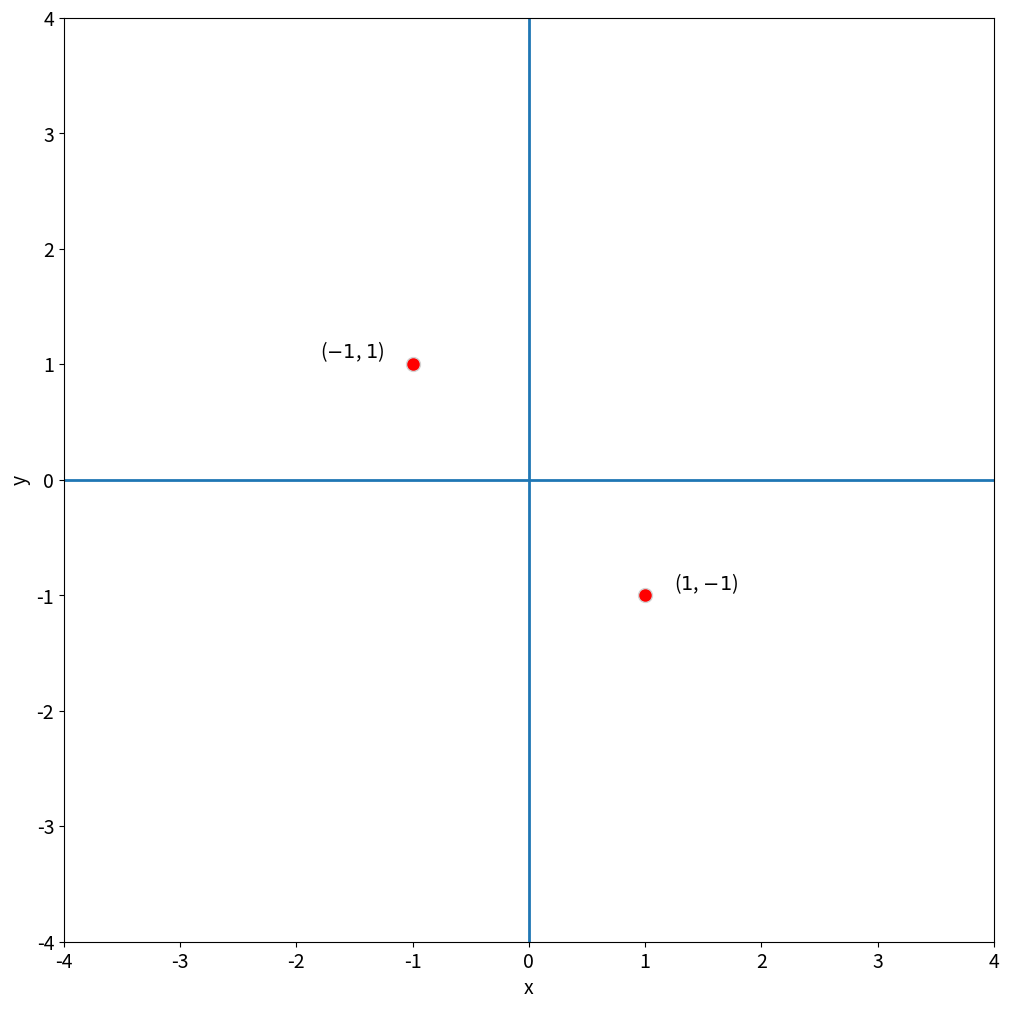
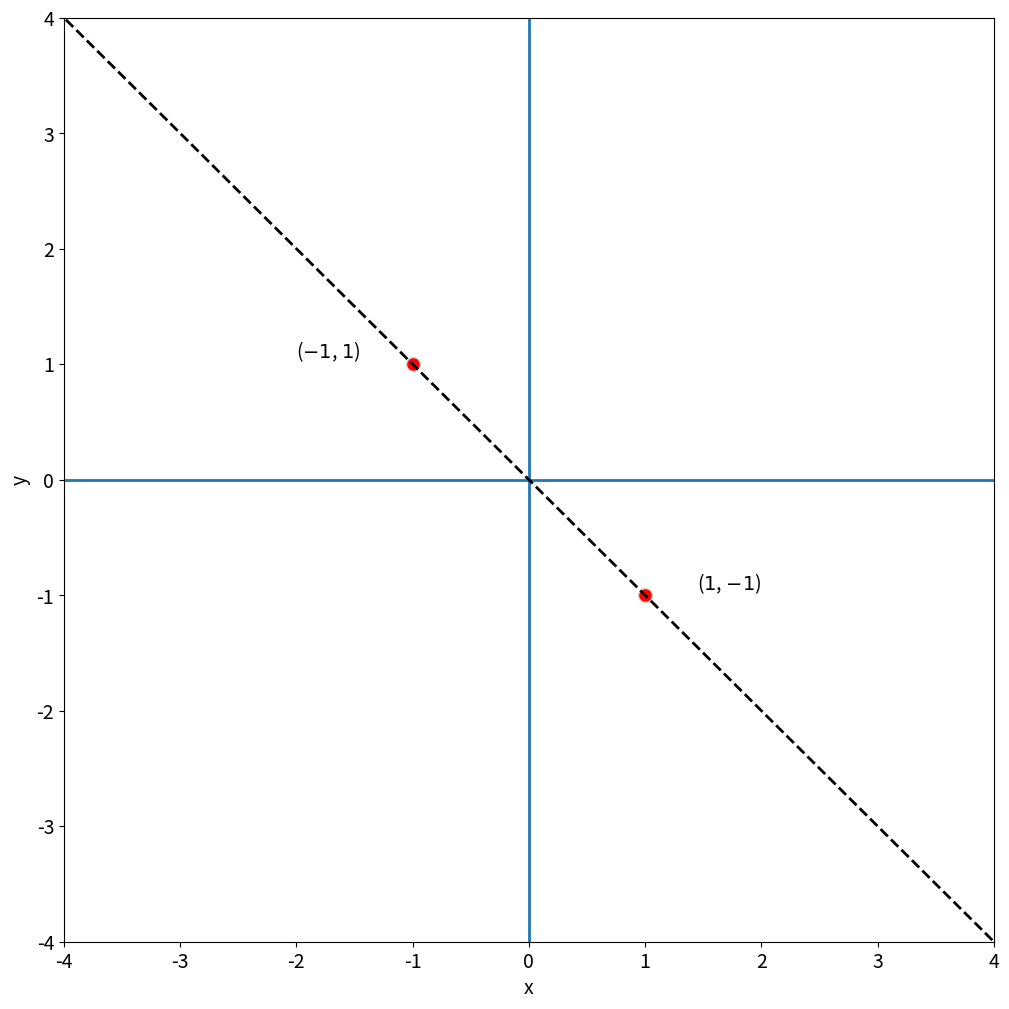
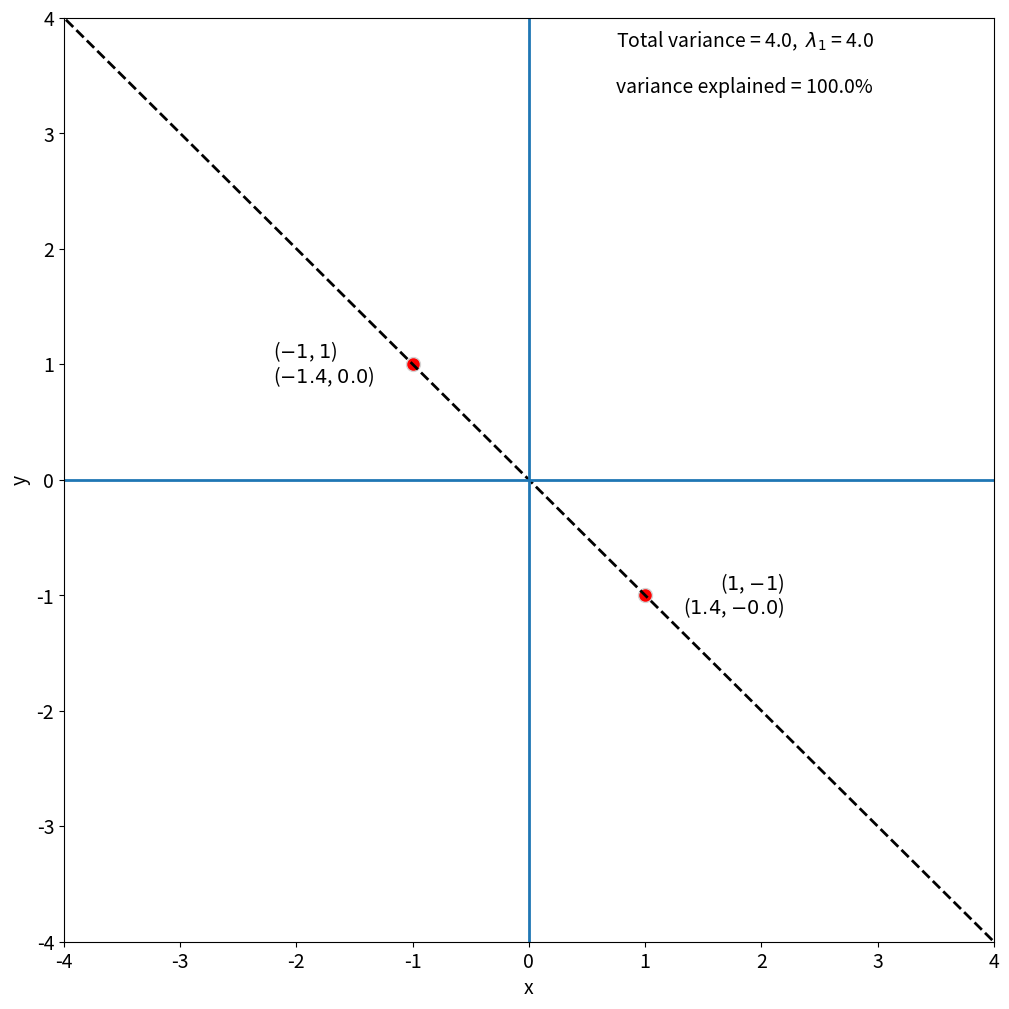
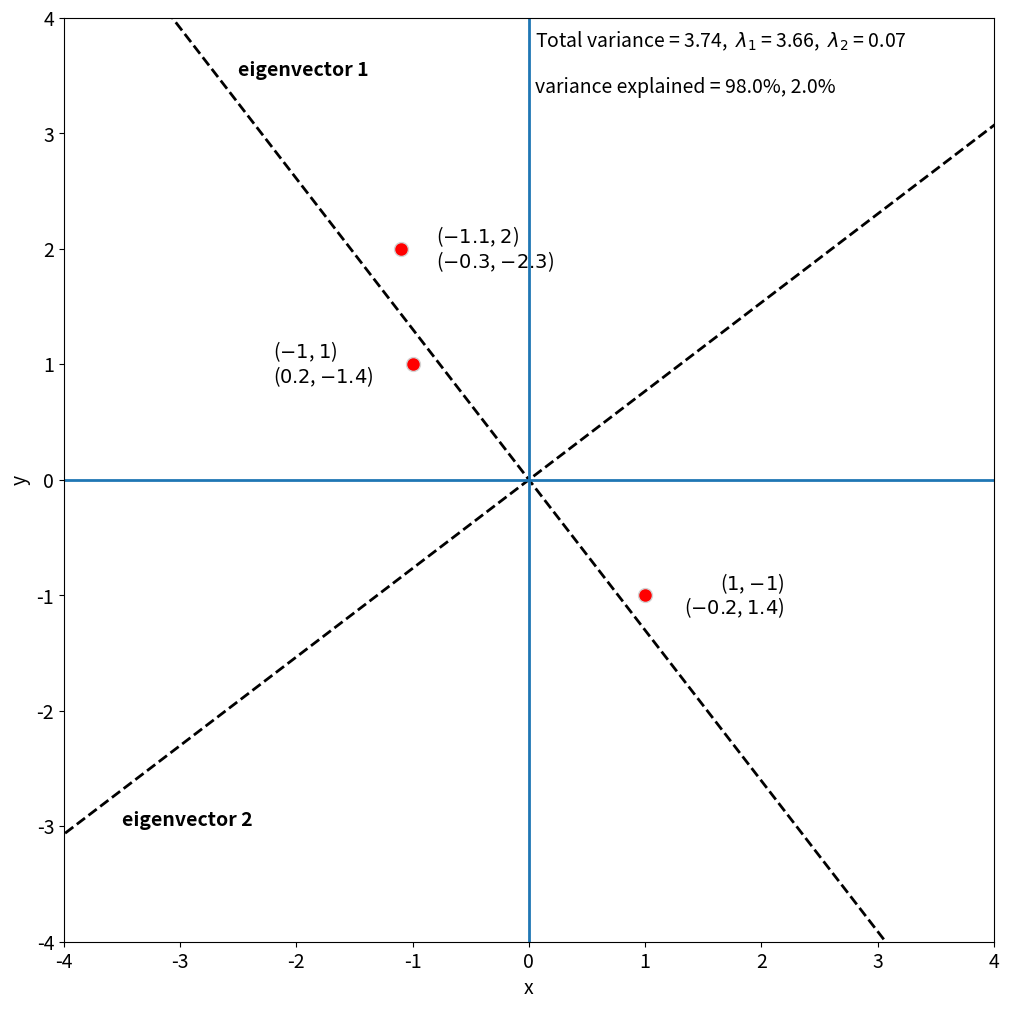

Write Python code to recreate these figures, in order.
#!/usr/bin/env python
# coding: utf-8

# # Eigenanalysis
# 
# In the previous section, we looked at how to construct the covariance matrix, **C**. Recall that **C** is defined as follows:
# 
# $$
# \mathbf{C} = \frac{1}{M-1} \mathbf{X^TX}
# $$
# 
# where **X** is size [*M x N*] and **C** is size [*N x N*].
# 
# Principal Component Analysis (PCA) consists of an **eigenanalysis** of C. So, now we need to familiarize ourselves with eigenanalysis, the process of finding the eigenvalues and eigenvectors of a matrix.
# 
# Let's first write down the mathematical definition of eigenvectors and eigenvalues for a symmetric matrix **C**. Any symmetric matrix C can be decomposed in the following way:
# 
# $$
# \begin{align}
# \mathbf{Ce_i} &= \lambda_i\mathbf{e_i}\\
# \mathbf{CE} &= \mathbf{E\Lambda}\\
# \end{align}
# $$
# 
# where **E** is the matrix with eigenvectors, $\mathbf{e_i}$, as its columns and $\mathbf{\Lambda}$ is the matrix with eigenvalues, $\lambda_i$, along its diagonal and zeros on the off-diagonals. Note that the eigenvectors are [*unit* vectors](https://www.khanacademy.org/math/precalculus/x9e81a4f98389efdf:vectors/x9e81a4f98389efdf:unit-vec/v/intro-unit-vector-notation).
# 
# The set of eigenvectors and associated eigenvalues represent a coordinate transformation into a coordinate space where **C** becomes diagonal.
# 
# #### Interpretation:
# 
# * Because the covariance matrix is diagonal in this new coordinate space, the variations in these new directions are uncorrelated with each other, i.e., the columns are linearly independent.
# 
# * The eigenvectors define directions in the initial coordinate space along which the maximum possible variance can be explained, and in which variance in one direction is orthogonal to the variance explained by other directions defined by the other eigenvectors. 
# 
# * The eigenvalues indicate how much variance is explained by each eigenvector.
# 
# Let's take a look at an example to help us interpret the meaning of eigenvectors and eigenvalues. We will conduct an eigenanalysis of the covariance matrix of **A**, where **A** is a simple 2 *x* 2 matrix:
# 
# $$
# \mathbf{A} = \begin{bmatrix}
# 1 & -1 \\
# -1 & 1
# \end{bmatrix}
# $$

# In[1]:


# define matrix A: each inner list represents a column of the matrix
A = [[1, -1],[-1, 1]]
print(A)


# If each column of **A** represents a vector in 2-D space, we can plot these columns in the 2-D plane as follows:

# In[2]:


import numpy as np
import matplotlib.pyplot as plt
import numpy.linalg as linalg
import matplotlib as mpl
mpl.rc('font',size=14) #set default font size for plots


# In[3]:


# plotting parameters
FS = 14
inc = -0.8

# plot columns of A on 2-D plane
plt.figure(figsize=(12,12))
plt.plot(A[0],A[1], marker = 'o', linestyle = '', markersize = 10, color = 'r',markeredgecolor = 'lightgray')

# label each point
txt_str = r"($" + str(A[0][0]) + r"$, $" + str(A[0][1]) + r"$)"
plt.text(A[0][0]-inc, A[1][0], txt_str, color = 'black', 
         fontsize = FS, horizontalalignment = 'right',verticalalignment = 'bottom')

txt_str = r"($" + str(A[1][0]) + r"$, $" + str(A[1][1]) + r"$)"
plt.text(A[0][1]+inc, A[1][1], txt_str, color = 'black',
         fontsize = FS, horizontalalignment = 'left',verticalalignment = 'bottom')

plt.axvline(0,linewidth = 2)
plt.axhline(0,linewidth = 2)

plt.xlim(-4, 4)
plt.ylim(-4, 4)

plt.xlabel('x')
plt.ylabel('y') 

plt.show()


# Each red dot in the plot above corresponds to the coordinates of a column of A represented in the 2-D plane.
# 
# Now, let's compute the covariance matrix of **A**:
# 
# $$
# \begin{align}
# \mathbf{C} &= \frac{1}{2-1} \mathbf{A^TA}\\
# &= \mathbf{A^TA}\\
# & = \begin{bmatrix}
# 1 & -1 \\
# -1 & 1
# \end{bmatrix}
# \begin{bmatrix}
# 1 & -1 \\
# -1 & 1
# \end{bmatrix}\\
# & = \begin{bmatrix}
# 2 & -2 \\
# -2 & 2
# \end{bmatrix}
# \end{align}
# $$
# 
# We are not going to spend too much time learning how to solve for eigenvectors and eigenvalues in this course - we are going to let python do that for us - but, one can show that the sole eigenvector of the covaiance matrix of **A** is,
# 
# $$
# \mathbf{e_1} = \begin{bmatrix}
# \sqrt{2}/2 \\
# -\sqrt{2}/2
# \end{bmatrix}
# $$
# 
# We can check this by plugging the eigenvector into the equation above, namely,  
# 
# $$
# \mathbf{Ce_1} = \lambda_1\mathbf{e_1}
# $$
# 
# and rearrangling to show show that it is satisfied:
# 
# $$
# \begin{bmatrix}
# 2 & -2 \\
# -2 & 2
# \end{bmatrix}
# \begin{bmatrix}
# \sqrt{2}/2 \\
# -\sqrt{2}/2
# \end{bmatrix} = 4 \begin{bmatrix}
# \sqrt{2}/2 \\
# -\sqrt{2}/2
# \end{bmatrix}
# $$
# 
# Note that $\lambda_1$ = 4 for this to be true. It turns out that $\sum \lambda_i$= the total variance of **A**, that is, the sum of the diagonal of the covariance matrix **C** which is 4. 
# 
# In this problem, there is only one non-zero eigenvalue (i.e., $\lambda_2$ = 0), so, the first eigenvector explains *all of the variance of* **A**. 
# 
# In python we can compute the covariance matrix as follows:

# In[4]:


#compute the covariance matrix
C = np.cov(A, rowvar = False)
print(C)


# And, we can find the eigenvectors and eigenvalues of a matrix using the `numpy.linalg.eig` package:

# In[5]:


# find eigenvalues (LAM) and eigenvectors (E) of C
LAM, E = linalg.eig(C)


# In[6]:


# eigenvectors
print(E)


# We get two eigenvectors, $\mathbf{e_1} = [\sqrt{2}/2, -\sqrt{2}/2]$ and $\mathbf{e_2} = [\sqrt{2}/2, \sqrt{2}/2]$ but only $\mathbf{e_1}$, non-zero eigenvalue:

# In[7]:


print(LAM)


# Thus, the vector space that the basis of eigenvectors of **C** spans is a simple line. Let's add this line to our plot below.

# In[8]:


# plotting parameters
FS = 14
inc = -1
mult_fact = 15

# plot columns of A on 2-D plane
plt.figure(figsize=(12,12))
plt.plot(A[0],A[1], marker = 'o', linestyle = '', markersize = 10, color = 'r',markeredgecolor = 'lightgray')

# label each point
txt_str = r"($" + str(A[0][0]) + r"$, $" + str(A[0][1]) + r"$)"
plt.text(A[0][0]-inc, A[1][0], txt_str, color = 'black', 
         fontsize = FS, horizontalalignment = 'right',verticalalignment = 'bottom')

txt_str = r"($" + str(A[1][0]) + r"$, $" + str(A[1][1]) + r"$)"
plt.text(A[0][1]+inc, A[1][1], txt_str, color = 'black',
         fontsize = FS, horizontalalignment = 'left',verticalalignment = 'bottom')

plt.axvline(0,linewidth = 2)
plt.axhline(0,linewidth = 2)

plt.plot([E[0,0]*-mult_fact, E[0,0]*mult_fact],[E[-1,0]*-mult_fact, E[-1,0]*mult_fact],linestyle = '--', linewidth = 2, color = 'k')

plt.xlim(-4, 4)
plt.ylim(-4, 4)

plt.xlabel('x')
plt.ylabel('y') 

plt.show()


# The dashed black line in the plot above, delineates the line for which our eigenvector forms a basis. Any point along this line can be expressed using the eigenvector. Thus, all the variance in **A** can be explained by this one eigenvector.
# 
# We can perform a *change of basis*, to convert **A** into the basis of eigenvectors by multiplying **A** and **E**.

# In[9]:


# change of basis: use np.dot to perform matrix multiplication
A_new = np.dot(A,E)
print(A_new)


# In[10]:


# plotting parameters
FS = 14
inc = -1.2
mult_fact = 15

# plot columns of A on 2-D plane
plt.figure(figsize=(12,12))
plt.plot(A[0],A[1], marker = 'o', linestyle = '', markersize = 10, color = 'r',markeredgecolor = 'lightgray')

txt_str = r"($" + str(A[0][0]) + r"$, $" + str(A[0][1]) + r"$)"
plt.text(A[0][0]-inc, A[1][0], txt_str, color = 'black', 
         fontsize = FS, horizontalalignment = 'right',verticalalignment = 'bottom')
txt_str = r"($" + str(np.round(A_new[0][0],1)) + r"$, $" + str(np.round(A_new[0][1],1)) + r"$)"
plt.text(A[0][0]-inc, A[1][0], txt_str, color = 'k', 
         fontsize = FS, horizontalalignment = 'right', verticalalignment = 'top')

txt_str = r"($" + str(A[1][0]) + r"$, $" + str(A[1][1]) + r"$)"
plt.text(A[0][1]+inc, A[1][1], txt_str, color = 'black',
         fontsize = FS, horizontalalignment = 'left',verticalalignment = 'bottom')
txt_str = r"($" + str(np.round(A_new[1][0],1)) + r"$, $" + str(np.round(A_new[1][1],1)) + r"$)"
plt.text(A[0][1]+inc, A[1][1], txt_str, color = 'k',
         fontsize = FS, horizontalalignment = 'left', verticalalignment = 'top')

var_exp = 100.*LAM[0]/np.sum(LAM)
plt.text(.75,3.75,'Total variance = ' + str(np.round(np.sum(LAM),2)) + ',  $\lambda_1$ = ' + str(np.round(LAM[0],2)), color = 'k', fontsize = 14)

var_exp = 100.*LAM[0]/np.sum(LAM)
plt.text(.75,3.35,'variance explained = ' + str(np.round(var_exp,2)) + '%', color = 'k', fontsize = 14)

plt.xlim(-4, 4)
plt.ylim(-4, 4)

plt.xlabel('x')
plt.ylabel('y')    

plt.plot([E[0,0]*-mult_fact, E[0,0]*mult_fact],[E[-1,0]*-mult_fact, E[-1,0]*mult_fact],linestyle = '--', linewidth = 2, color = 'k')

plt.axvline(0,linewidth = 2)
plt.axhline(0,linewidth = 2)


# Before we move on, let's talk a bit more about how eigenanalysis is actually done (without python). Using our example of the covariance matrix, the eigenvectors and eigenvalues are solved for in the following way:
# 
# $$
# \begin{align}
# \mathbf{Ce_i} &= \lambda_i\mathbf{e_i}\\
# \mathbf{Ce_i} - \lambda_i\mathbf{e_i} & = 0\\
# (\mathbf{C} - \lambda_i\mathbf{I})\mathbf{e_i} & = 0\\
# \end{align}
# $$
# 
# Thus, the eigenvector, $\mathbf{e_i}$, lies in the null-space of $(\mathbf{C} - \lambda_i\mathbf{I})$.
# 
# $(\mathbf{C} - \lambda_i\mathbf{I})$ only has a null-space if it is singular, i.e., if det$(\mathbf{C} - \lambda_i\mathbf{I})$ = 0. 
# 
# Solving this is known as an *eigenvalue problem* and shows up frequently in engineering and science applications.
# 
# For this 2-D case, we can compute the determinant and solve for the $\lambda_i$'s as follows:
# 
# $$
# \begin{align}
# \text{det}(\mathbf{C} - \lambda_i\mathbf{I}) & = \text{det}\left( \begin{bmatrix}
# 2 - \lambda & -2 \\
# -2 & 2 - \lambda
# \end{bmatrix}\right)\\
# & = (2 - \lambda)(2 - \lambda) - 4\\
# & = \lambda(\lambda - 4)\\
# & = 0
# \end{align}
# $$
# 
# So, we have two solutions, $\lambda_1$= 4 and $\lambda_2$ = 0. Just like we found using python! Once, we have our eigenvalues, then we can solve for the eigenvectors:
# 
# $$
# \begin{align}
# \mathbf{Ce_1} &= \lambda_1\mathbf{e_1}\\
# (\mathbf{C} - \lambda_1\mathbf{I})\mathbf{e_1} & = 0\\ 
# \begin{bmatrix}
# 2 - \lambda_1 & -2 \\
# -2 & 2 - \lambda_1 \end{bmatrix}\mathbf{e_1} & = 0\\
# \begin{bmatrix}
# 2 - 4 & -2 \\
# -2 & 2 - 4 \end{bmatrix}\mathbf{e_1} & = 0\\
# \begin{bmatrix}
# -2 & -2 \\
# -2 & -2 \end{bmatrix}\begin{bmatrix}
# e_{11} \\
# e_{21} \end{bmatrix} & = 0\\
# \end{align}
# $$
# 
# In order to satisfy the above equation, $\mathbf{e_1}$, must be some vector that lies along the line [1,-1] and the unit vector that corresponds to this is $[\sqrt{2}/2, -\sqrt{2}/2]$.
# 
# #### A few properties of eigenvectors and eigenvalues:
# 
# * The eigenvalues $\lambda_i$ are positive for a real, symmetric matrix **C**. 
# 
# * The eigenvectors of a matrix form a linearly independent set.
# 
# * In general, if **C** has dimensions $[M x M]$, then there will be $M$ eigenvalues and $M$ eigenvectors. This is true unless **C** is degenerate, in which case, there will be only $r$ eigenvalues and eigenvectors (where $r$ is the rank of the matrix).
# 
# * If **C** ($[M x M]$) has full rank, the eigenvectors form a basis for **R**$^M$. 
# 
# * If C is singular with rank $r$ = $k$, the first $k$ eigenvectors span the subspace of C (**R**$^k$), the last $k$ + 1:$M$ eigenvectors span the null-space of **C**
# 
# * If **C** is real and symmetric, the eigenvectors are not only linearly independent, they are also orthogonal (perpendicular).
# 
# The example that we worked through above had a nice simple solution. Let's modify this example a bit by adding a column to **A** and see how the solution changes.
# 
# $$
# \mathbf{A} = \begin{bmatrix}
# 1 & -1 & -1.1\\
# -1 & 1 & 2
# \end{bmatrix}
# $$
# 

# In[11]:


# redefine A 
A = [[1, -1],[-1, 1],[-1.1,2]]
print(A)


# Next, we compute the covariance matrix of **A**,

# In[12]:


# find eigenvalues and eigenvectors of covariance matrix of A
C = np.cov(A, rowvar = False)
print(C)


# We can then find the eigenvalues and eigenvectors of **C** in order to define a new set of linearly independent basis vectors that best describe the variance in **A**.

# In[13]:


# solve the eigenvalue problem
LAM, E = linalg.eig(C)
print(LAM)


# We get two, non-zero eigenvalues and their corresponding eigenvectors,

# In[14]:


print(E)


# As before, we can find the coordinates of A in the new vector space spanned by the eigenvectors.

# In[15]:


# change of basis
A_new = np.dot(A,E)


# Now, let's plot the coordinates corresponding to the columns of **A** and the eigenvectors. 

# In[16]:


# plotting parameters
FS = 14
inc = -1.2
mult_fac = 15

plt.figure(figsize=(12,12))
plt.plot(A[0][0],A[1][0], marker = 'o', linestyle = '', markersize = 10, color = 'r',markeredgecolor = 'lightgray')
plt.plot(A[1][0],A[1][1], marker = 'o', linestyle = '', markersize = 10, color = 'r',markeredgecolor = 'lightgray')
plt.plot(A[2][0],A[2][1], marker = 'o', linestyle = '', markersize = 10, color = 'r',markeredgecolor = 'lightgray')


plt.xlim(-4, 4)
plt.ylim(-4, 4)

plt.plot([E[0,0]*-mult_fact, E[0,0]*mult_fact],[E[-1,0]*-mult_fact, E[-1,0]*mult_fact],linestyle = '--', linewidth = 2, color = 'k')
plt.plot([E[0,1]*-mult_fact, E[0,1]*mult_fact],[E[-1,1]*-mult_fact, E[-1,1]*mult_fact],linestyle = '--', linewidth = 2, color = 'k')

txt_str = r"($" + str(A[0][0]) + r"$, $" + str(A[0][1]) + r"$)"
plt.text(A[0][0]-inc, A[0][1], txt_str, color = 'black', fontsize = FS, horizontalalignment = 'right',verticalalignment = 'bottom')

txt_str = r"($" + str(A[1][0]) + r"$, $" + str(A[1][1]) + r"$)"
plt.text(A[1][0]+inc, A[1][1], txt_str, color = 'black', fontsize = FS, horizontalalignment = 'left',verticalalignment = 'bottom')

txt_str = r"($" + str(A[2][0]) + r"$, $" + str(A[2][1]) + r"$)"
plt.text(A[2][0]-inc/4, A[2][1], txt_str, color = 'black', fontsize = FS, horizontalalignment = 'left',verticalalignment = 'bottom')



txt_str = r"($" + str(round(A_new[0][0],1)) + r"$, $" + str(round(A_new[0][1],1)) + r"$)"
plt.text(A[0][0]-inc, A[0][1], txt_str, color = 'k', fontsize = FS, horizontalalignment = 'right',verticalalignment = 'top')

txt_str = r"($" + str(round(A_new[1][0],1)) + r"$, $" + str(round(A_new[1][1],1)) + r"$)"
plt.text(A[1][0]+inc, A[1][1], txt_str, color ='k', fontsize = FS, horizontalalignment = 'left',verticalalignment = 'top')

txt_str = r"($" + str(round(A_new[2][0],1)) + r"$, $" + str(round(A_new[2][1],1)) + r"$)"
plt.text(A[2][0]-inc/4, A[2][1], txt_str, color ='k', fontsize = FS, horizontalalignment = 'left',verticalalignment = 'top')


plt.text(.05,3.75,'Total variance = ' + str(np.round(np.sum(LAM),2)) + ',  $\lambda_1$ = ' + str(np.round(LAM[1],2))+ ',  $\lambda_2$ = ' + str(np.round(LAM[0],2)), color = 'k', fontsize = 14)


var_exp = 100.*LAM[0]/np.sum(LAM)
var_exp2 = 100.*LAM[1]/np.sum(LAM)
plt.text(.05,3.35,'variance explained = ' + str(np.round(var_exp2,1)) + '%, ' + str(np.round(var_exp,1)) + '%', color = 'k', fontsize = 14)


plt.text(-3.5, -3, "eigenvector 2", color = 'k', fontsize = FS, fontweight = 'bold')   
plt.text(-2.5, 3.5, "eigenvector 1", color ='k', fontsize = FS, fontweight = 'bold')      

plt.xlabel('x')
plt.ylabel('y')    

plt.axvline(0,linewidth = 2)
plt.axhline(0,linewidth = 2)


# We can see that most of the variance in **A** is explained by the first eigenvector, 98\%, while the second eigenvector only explains 2\% of the variance.
# 
# Here's a fun example of using eigenanalysis to explore dominant patterns of variability in fashion photos, "[eigenstyle](https://medium.com/hackerati/eigenstyle-8c52cc979029
# )".
# 
# In the next section, we will look at how we can identify patterns of variability in climate and geophysical data sets using eigenanalysis.

# In[ ]:




